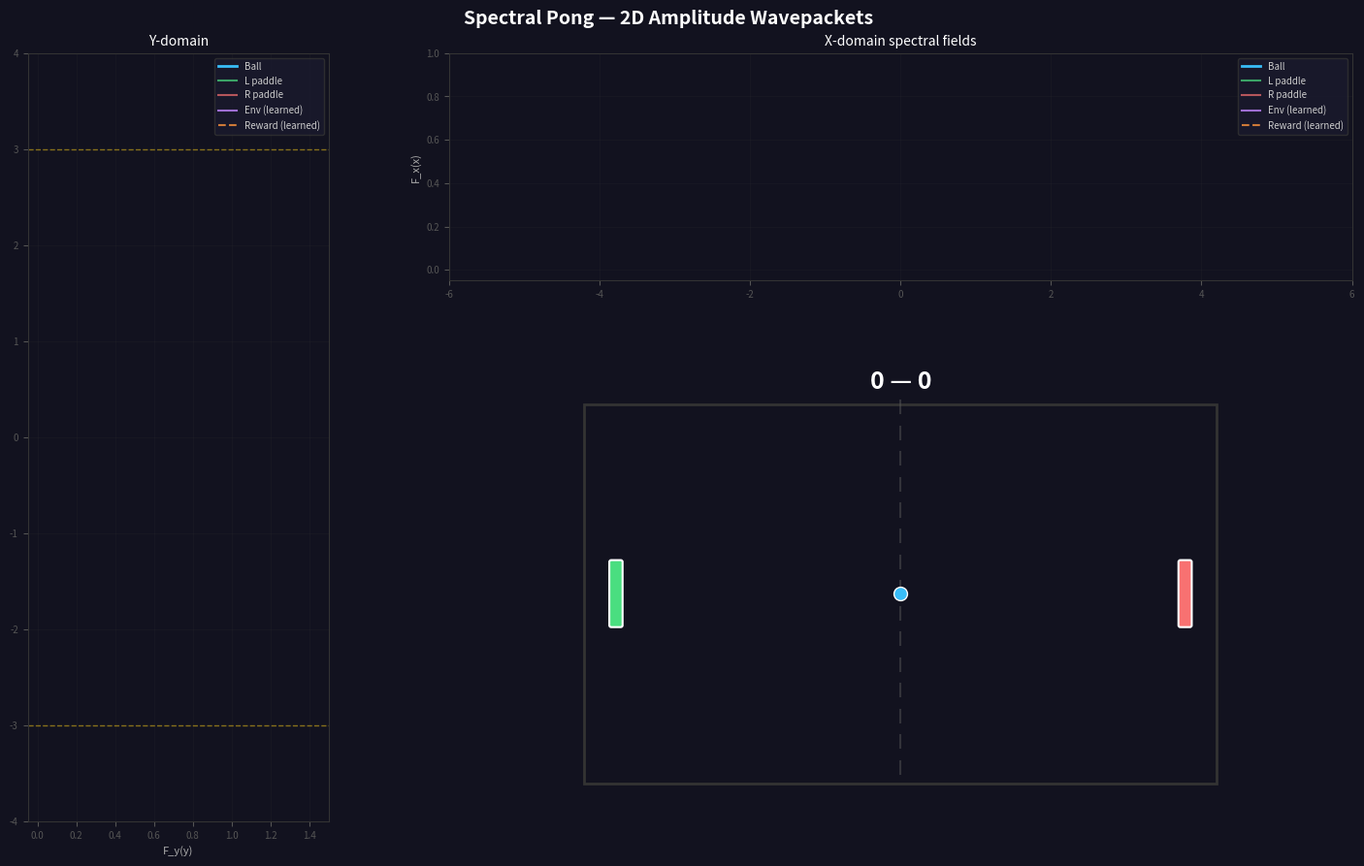

Write Python code to recreate this figure.
"""
2D Spectral Pong Visualization
===============================
Pong game where ball and paddles are observed spectral waveforms with 2D
amplitudes, and top/bottom walls are an unobserved waveform learned via LMS
from acceleration anomalies.

Two 1D domain visualizations: X-domain (horizontal) and Y-domain (vertical),
each showing one component of the 2D amplitude vectors.

Controls:
    Left paddle:  A / D
    Right paddle:  Up / Down

Usage:
    python training/spectral_pong_viz.py                              # interactive
    python training/spectral_pong_viz.py --auto-paddle                # AI paddles
    python training/spectral_pong_viz.py --save out.gif --frames 600 --auto-paddle
"""

from __future__ import annotations

import argparse
import itertools
import time
from collections import deque
from pathlib import Path

import numpy as np
import matplotlib
import matplotlib.pyplot as plt
from matplotlib.patches import Rectangle, FancyBboxPatch
from matplotlib.animation import FuncAnimation
from matplotlib.gridspec import GridSpecFromSubplotSpec

# -- constants ----------------------------------------------------------------

COEFF_CLIP = 10.0

BG_COLOR = '#12121f'
BALL_COLOR = '#38bdf8'
PADDLE_COLOR_L = '#4ade80'
PADDLE_COLOR_R = '#f87171'
WALL_COLOR = '#333'
NET_COLOR = '#555'
SCORE_COLOR = 'white'
ENV_FIELD_COLOR = '#c084fc'
INTERACT_COLOR = '#a78bfa'
RESIDUAL_COLOR = '#facc15'
REWARD_COLOR = '#fb923c'       # orange for learned reward field
GRID_COLOR = '#444'
GRID_ALPHA = 0.15
LABEL_COLOR = '#aaa'
TITLE_COLOR = 'white'

COURT_LEFT = -5.0
COURT_RIGHT = 5.0
COURT_TOP = 3.0
COURT_BOTTOM = -3.0

WORLD_BOUNDS = [
    (COURT_LEFT, COURT_RIGHT),   # axis 0 (x)
    (COURT_BOTTOM, COURT_TOP),   # axis 1 (y)
]

PADDLE_X_OFFSET = 0.5
PADDLE_WIDTH = 0.15
PADDLE_HEIGHT = 1.0
PADDLE_SPEED = 4.0

BALL_RADIUS = 0.15
BALL_SPEED = 2.0
SPIN_FACTOR = 2.0


# -- WavepacketObject2D ------------------------------------------------------

class WavepacketObject2D:
    """Spectral wavepacket with 2D amplitude vectors.

    Each frequency k_j has coefficients c_cos[j] and c_sin[j] in R^2.
    The field is evaluated on a 1D domain per axis:
        F_d(x) = sum_j  c_cos[j, d] * cos(k_j * x) + c_sin[j, d] * sin(k_j * x)
    where d in {0, 1} selects the x or y component.
    """

    def __init__(self, K: int, frequencies: np.ndarray,
                 pos0: tuple[float, float] = (0.0, 0.0),
                 mass: float = 1.0,
                 vel0: tuple[float, float] = (0.0, 0.0),
                 c_cos: np.ndarray | None = None,
                 c_sin: np.ndarray | None = None,
                 sigma: float = 0.8, amplitude: float = 1.5,
                 lr: float = 0.0, lr_tracking: float = 0.0):
        self.K = K
        self.k = np.asarray(frequencies, dtype=np.float64)
        self.mass = mass
        self.pos = np.array(pos0, dtype=np.float64)
        self.vel = np.array(vel0, dtype=np.float64)
        self.lr = lr
        self.lr_tracking = lr_tracking

        if c_cos is not None and c_sin is not None:
            self.c_cos = np.array(c_cos, dtype=np.float64)  # (K, 2)
            self.c_sin = np.array(c_sin, dtype=np.float64)  # (K, 2)
        else:
            # Gaussian envelope, phase set from position per axis
            envelope = amplitude * np.exp(-self.k**2 * sigma**2 / 2)  # (K,)
            self.c_cos = np.zeros((K, 2), dtype=np.float64)
            self.c_sin = np.zeros((K, 2), dtype=np.float64)
            for d in range(2):
                self.c_cos[:, d] = envelope * np.cos(self.k * self.pos[d])
                self.c_sin[:, d] = envelope * np.sin(self.k * self.pos[d])

        self.normalize()

    def _basis(self, x: float) -> np.ndarray:
        """1D Fourier basis at scalar domain position x. Returns (2K,)."""
        return np.concatenate([np.cos(self.k * x), np.sin(self.k * x)])

    def _c_flat(self, axis: int) -> np.ndarray:
        """Coefficients for one axis as flat (2K,) vector."""
        return np.concatenate([self.c_cos[:, axis], self.c_sin[:, axis]])

    def _set_c_flat(self, axis: int, c: np.ndarray) -> None:
        self.c_cos[:, axis] = c[:self.K]
        self.c_sin[:, axis] = c[self.K:]

    def evaluate(self, x_domain: np.ndarray, axis: int) -> np.ndarray:
        """Evaluate 1D field for one axis over domain grid. Returns (N,)."""
        cos_b = np.cos(self.k[None, :] * x_domain[:, None])  # (N, K)
        sin_b = np.sin(self.k[None, :] * x_domain[:, None])  # (N, K)
        return cos_b @ self.c_cos[:, axis] + sin_b @ self.c_sin[:, axis]

    def predict(self, x: float, axis: int) -> float:
        """Predict field value at domain position x for one axis."""
        return float(self._c_flat(axis) @ self._basis(x))

    def integrate(self, axis: int) -> float:
        """Analytical integral of F_d over world bounds."""
        a, b = WORLD_BOUNDS[axis]
        int_cos = (np.sin(self.k * b) - np.sin(self.k * a)) / self.k  # (K,)
        int_sin = (np.cos(self.k * a) - np.cos(self.k * b)) / self.k  # (K,)
        return float(self.c_cos[:, axis] @ int_cos +
                     self.c_sin[:, axis] @ int_sin)

    def integrate_squared(self, axis: int) -> float:
        """∫ F_d(x)² dx over world bounds (numerical trapezoidal)."""
        a, b = WORLD_BOUNDS[axis]
        grid = np.linspace(a, b, 200)
        v2 = self.evaluate(grid, axis) ** 2
        dx = (b - a) / 199
        return float((v2[0] + v2[-1]) * 0.5 + v2[1:-1].sum()) * dx

    def normalize(self) -> None:
        """Rescale coefficients so ∫ F_d(x)² dx = 1 (F² is PMF)."""
        for d in range(2):
            S = self.integrate_squared(d)
            if S > 1e-20:
                self.c_cos[:, d] /= np.sqrt(S)
                self.c_sin[:, d] /= np.sqrt(S)

    def gradient(self, x: float, axis: int) -> float:
        """Analytical derivative dF_d/dx at domain position x.

        dF/dx = sum_j [-c_cos[j,d] * k_j * sin(k_j * x)
                        + c_sin[j,d] * k_j * cos(k_j * x)]
        """
        return float(np.sum(
            -self.c_cos[:, axis] * self.k * np.sin(self.k * x)
            + self.c_sin[:, axis] * self.k * np.cos(self.k * x)))

    def inner_product_2d(self, other: 'WavepacketObject2D') -> np.ndarray:
        """Component-wise inner product per spatial dimension. Returns (2,)."""
        return np.array([
            float(np.sum(self.c_cos[:, d] * other.c_cos[:, d] +
                         self.c_sin[:, d] * other.c_sin[:, d]))
            for d in range(2)
        ])

    def cross_product_2d(self, other: 'WavepacketObject2D') -> np.ndarray:
        """Imaginary part of complex inner product per axis. Returns (2,).

        cross[d] = sum_j (self.c_cos[j,d] * other.c_sin[j,d]
                        - self.c_sin[j,d] * other.c_cos[j,d])

        Proportional to sin(k_j * (self.pos[d] - other.pos[d])) — encodes
        signed displacement between the two wavepackets.
        """
        return np.array([
            float(np.sum(self.c_cos[:, d] * other.c_sin[:, d] -
                         self.c_sin[:, d] * other.c_cos[:, d]))
            for d in range(2)
        ])

    def normalized_inner_product(self, other: 'WavepacketObject2D') -> float:
        """Spectral alignment score in ~[0, 1]. Attention weight for LMS."""
        ip = self.inner_product_2d(other)  # (2,)
        norm_s = np.sqrt(np.sum(self.c_cos**2 + self.c_sin**2, axis=0))  # (2,)
        norm_o = np.sqrt(
            np.sum(other.c_cos**2 + other.c_sin**2, axis=0))  # (2,)
        nip = ip / (norm_s * norm_o + 1e-8)  # (2,)
        return float(np.linalg.norm(nip) / np.sqrt(2))

    def shift(self, delta: float, axis: int) -> None:
        """Fourier-domain phase rotation for one axis."""
        for j in range(self.K):
            angle = self.k[j] * delta
            ca, sa = np.cos(angle), np.sin(angle)
            oc = self.c_cos[j, axis]
            os = self.c_sin[j, axis]
            self.c_cos[j, axis] = oc * ca - os * sa
            self.c_sin[j, axis] = oc * sa + os * ca

    def set_position(self, new_pos: np.ndarray) -> None:
        """Shift both axes so the wavepacket tracks new_pos."""
        for d in range(2):
            delta = new_pos[d] - self.pos[d]
            if abs(delta) > 1e-12:
                self.shift(delta, axis=d)
        self.pos[:] = new_pos
        np.clip(self.c_cos, -COEFF_CLIP, COEFF_CLIP, out=self.c_cos)
        np.clip(self.c_sin, -COEFF_CLIP, COEFF_CLIP, out=self.c_sin)

    def update_lms(self, domain_pos: np.ndarray, target_2d: np.ndarray,
                   anomaly_scale: float = 1.0) -> np.ndarray:
        """LMS update with 2D target. Returns residual (2,)."""
        if self.lr <= 0:
            return np.zeros(2)
        residual = np.zeros(2)
        for d in range(2):
            basis = self._basis(domain_pos[d])       # (2K,)
            c = self._c_flat(d)                       # (2K,)
            pred = float(c @ basis)
            res = target_2d[d] - pred
            residual[d] = res
            c_new = c + (self.lr * anomaly_scale) * basis * res
            np.clip(c_new, -COEFF_CLIP, COEFF_CLIP, out=c_new)
            self._set_c_flat(d, c_new)
        return residual

    def update_with_attention(self, domain_pos: np.ndarray,
                              target_2d: np.ndarray,
                              interaction_scales: list[float]) -> np.ndarray:
        """LMS with effective_lr = lr_tracking + lr * sum(interaction_scales)."""
        effective_lr = self.lr_tracking + self.lr * sum(interaction_scales)
        if effective_lr <= 0:
            return np.zeros(2)
        residual = np.zeros(2)
        for d in range(2):
            basis = self._basis(domain_pos[d])
            c = self._c_flat(d)
            res = target_2d[d] - float(c @ basis)
            residual[d] = res
            c_new = c + effective_lr * basis * res
            np.clip(c_new, -COEFF_CLIP, COEFF_CLIP, out=c_new)
            self._set_c_flat(d, c_new)
        return residual


# -- Simple RL paddle controller -----------------------------------------------

class SimpleRLController:
    """Single wide hidden layer trained with REINFORCE + eligibility traces.

    Each instance controls ONE paddle. State is the full wavepacket
    representation + game state. Action is a single float in [-1, 1].
    """

    TRACE_CLIP = 1.0
    WEIGHT_DECAY = 0.9999

    def __init__(self, state_dim: int, hidden_dim: int = 256,
                 lr: float = 3e-5, gamma: float = 0.95, std: float = 0.5):
        scale1 = np.sqrt(2.0 / state_dim)
        scale2 = np.sqrt(2.0 / hidden_dim)
        self.W1 = np.random.randn(hidden_dim, state_dim) * scale1
        self.b1 = np.zeros(hidden_dim)
        self.W2 = np.random.randn(1, hidden_dim) * scale2
        self.b2 = np.zeros(1)
        self.lr = lr
        self.gamma = gamma
        self.std = std
        self._reset_traces()
        # Diagnostics (updated each act() call)
        self.last_h1 = np.zeros(hidden_dim)
        self.last_mean = 0.0
        self.last_action = 0.0

    def _reset_traces(self) -> None:
        self.trace_W1 = np.zeros_like(self.W1)
        self.trace_b1 = np.zeros_like(self.b1)
        self.trace_W2 = np.zeros_like(self.W2)
        self.trace_b2 = np.zeros_like(self.b2)

    @staticmethod
    def build_state(wavepackets: list, ball: dict,
                    left_paddle: dict, right_paddle: dict) -> np.ndarray:
        parts = []
        for wp in wavepackets:
            coeffs = np.concatenate([wp.c_cos.ravel(), wp.c_sin.ravel()])
            norm = np.linalg.norm(coeffs) + 1e-8
            parts.append(coeffs / norm)
        # Game state normalized to ~[-1, 1] by world bounds
        parts.append(np.array([ball['x'] / 5.0, ball['y'] / 3.0,
                               ball['vx'] / 3.0, ball['vy'] / 3.0,
                               left_paddle['y'] / 3.0,
                               right_paddle['y'] / 3.0]))
        return np.concatenate(parts)

    def act(self, state: np.ndarray) -> float:
        """Forward pass + sample from Gaussian policy. Returns action in [-1,1]."""
        # Forward
        z1 = self.W1 @ state + self.b1
        h1 = np.maximum(z1, 0)                          # ReLU
        z2 = float((self.W2 @ h1)[0] + self.b2[0])
        mean = np.tanh(z2)                               # bounded mean

        # Sample
        action = float(np.clip(mean + self.std * np.random.randn(), -1, 1))

        # ∇ log π  (Gaussian + tanh chain rule)
        d_logpi = (action - mean) / (self.std ** 2)
        d_z2 = d_logpi * (1 - mean ** 2)                 # through tanh
        grad_W2 = d_z2 * h1[None, :]
        grad_b2 = np.array([d_z2])
        d_h1 = self.W2[0] * d_z2
        d_z1 = d_h1 * (z1 > 0)                           # through ReLU
        grad_W1 = d_z1[:, None] * state[None, :]
        grad_b1 = d_z1

        # Accumulate eligibility traces (clipped to prevent runaway)
        self.trace_W1 = self.gamma * self.trace_W1 + grad_W1
        self.trace_b1 = self.gamma * self.trace_b1 + grad_b1
        self.trace_W2 = self.gamma * self.trace_W2 + grad_W2
        self.trace_b2 = self.gamma * self.trace_b2 + grad_b2
        np.clip(self.trace_W1, -self.TRACE_CLIP, self.TRACE_CLIP,
                out=self.trace_W1)
        np.clip(self.trace_b1, -self.TRACE_CLIP, self.TRACE_CLIP,
                out=self.trace_b1)
        np.clip(self.trace_W2, -self.TRACE_CLIP, self.TRACE_CLIP,
                out=self.trace_W2)
        np.clip(self.trace_b2, -self.TRACE_CLIP, self.TRACE_CLIP,
                out=self.trace_b2)

        # Weight decay — prevent tanh saturation
        self.W1 *= self.WEIGHT_DECAY
        self.W2 *= self.WEIGHT_DECAY

        # Store diagnostics for debug display
        self.last_h1 = h1.copy()
        self.last_mean = mean
        self.last_action = action

        return action

    def update(self, reward: float) -> None:
        """REINFORCE update on sparse reward signal."""
        if abs(reward) < 1e-10:
            return
        self.W1 += self.lr * reward * self.trace_W1
        self.b1 += self.lr * reward * self.trace_b1
        self.W2 += self.lr * reward * self.trace_W2
        self.b2 += self.lr * reward * self.trace_b2
        self._reset_traces()


# -- helpers ------------------------------------------------------------------

def reset_ball(ball: dict, toward: str = 'random',
               speed: float = BALL_SPEED) -> None:
    ball['x'] = 0.0
    ball['y'] = 0.0
    if toward == 'random':
        toward = 'left' if np.random.random() < 0.5 else 'right'
    angle = np.random.uniform(-0.4, 0.4)
    vx = speed * np.cos(angle)
    vy = speed * np.sin(angle)
    ball['vx'] = -vx if toward == 'left' else vx
    ball['vy'] = vy


# -- game + visualization ----------------------------------------------------

def create_game(K: int, frequencies: np.ndarray, alpha: float,
                dt: float, ball_speed: float, interval: int,
                max_frames: int | None, auto_paddle: bool,
                ball_sigma: float,
                env_lr: float, spectral_paddle: bool = False,
                alpha_paddle: float = 0.5,
                paddle_damping: float = 0.85,
                beta_paddle: float = 0.3,
                gamma_paddle: float = 0.2,
                reward_lr: float = 0.3,
                reward_decay: float = 0.999,
                ball_lr: float = 0.15,
                paddle_lr: float = 0.1,
                lr_tracking: float = 0.01):

    # -- spectral setup -------------------------------------------------------
    wp_ball = WavepacketObject2D(
        K, frequencies, pos0=(0.0, 0.0), mass=1.0,
        sigma=ball_sigma,
        lr=ball_lr, lr_tracking=lr_tracking)

    wp_paddle_l = WavepacketObject2D(
        K, frequencies,
        pos0=(COURT_LEFT + PADDLE_X_OFFSET, 0.0), mass=1e6,
        sigma=0.5, amplitude=1.0,
        lr=paddle_lr, lr_tracking=lr_tracking * 2)

    wp_paddle_r = WavepacketObject2D(
        K, frequencies,
        pos0=(COURT_RIGHT - PADDLE_X_OFFSET, 0.0), mass=1e6,
        sigma=0.5, amplitude=1.0,
        lr=paddle_lr, lr_tracking=lr_tracking * 2)

    # Env and reward start with orthogonal spectral basis vectors so the
    # normalized inner product can bootstrap learning:
    #   env  — basis [1,0,0,...] on x-axis, [0,1,0,...] on y-axis
    #   reward — basis [0,0,1,...] on both axes
    env_c_cos = np.zeros((K, 2))
    env_c_cos[0, 0] = 1.0  # frequency 0 → x
    env_c_cos[1, 1] = 1.0  # frequency 1 → y
    wp_env = WavepacketObject2D(
        K, frequencies, pos0=(0.0, 0.0), mass=1e6,
        c_cos=env_c_cos, c_sin=np.zeros((K, 2)),
        lr=env_lr, lr_tracking=0.0)

    reward_c_cos = np.zeros((K, 2))
    reward_c_cos[2, 0] = 1.0  # frequency 2 → both axes
    reward_c_cos[2, 1] = 1.0
    wp_reward = WavepacketObject2D(
        K, frequencies, pos0=(0.0, 0.0), mass=1.0,
        c_cos=reward_c_cos, c_sin=np.zeros((K, 2)),
        lr=reward_lr, lr_tracking=0.0)

    # -- RL paddle controllers (one per paddle, opposite rewards) ------------
    rl_left = None
    rl_right = None
    if spectral_paddle:
        # State: 5 wavepackets × (K×2 cos + K×2 sin) + 6 game-state floats
        state_dim = 5 * (K * 2 * 2) + 6
        rl_left = SimpleRLController(state_dim, hidden_dim=8)
        rl_right = SimpleRLController(state_dim, hidden_dim=8)

    # -- Newtonian state ------------------------------------------------------
    paddle_lx = COURT_LEFT + PADDLE_X_OFFSET
    paddle_rx = COURT_RIGHT - PADDLE_X_OFFSET

    ball = {'x': 0.0, 'y': 0.0, 'vx': 0.0, 'vy': 0.0}
    reset_ball(ball, toward='right', speed=ball_speed)

    left_paddle = {'y': 0.0, 'score': 0}
    right_paddle = {'y': 0.0, 'score': 0}
    key_times: dict[str, float] = {}
    paddle_vel = {'l': 0.0, 'r': 0.0}
    state = {'freeze': 0, 't': 0,
             'anomaly': np.zeros(2), 'max_anomaly': 1.0}

    window = 200
    anomaly_hist = deque(maxlen=window)
    history_t = deque(maxlen=window)

    # -- figure layout --------------------------------------------------------
    # Layout:  Y-domain (left) | X-domain (top-right)
    #                          | Court    (bottom-right)
    #          [Debug strip — only when spectral_paddle]
    if spectral_paddle:
        fig = plt.figure(figsize=(15, 11))
        fig.patch.set_facecolor(BG_COLOR)
        fig.suptitle('Spectral Pong — 2D Amplitude Wavepackets',
                     color=TITLE_COLOR, fontsize=14, fontweight='bold', y=0.98)
        gs = fig.add_gridspec(3, 2, width_ratios=[1, 3],
                              height_ratios=[1, 2, 0.6],
                              hspace=0.3, wspace=0.2,
                              left=0.06, right=0.97, top=0.93, bottom=0.04)
        ax_y = fig.add_subplot(gs[0:2, 0])
        ax_x = fig.add_subplot(gs[0, 1])
        ax_court = fig.add_subplot(gs[1, 1])

        # Debug strip: [input heatmap | L hidden | L out | R hidden | R out]
        gs_dbg = GridSpecFromSubplotSpec(
            1, 5, subplot_spec=gs[2, :],
            width_ratios=[4, 2, 1, 2, 1], wspace=0.4)
        ax_input = fig.add_subplot(gs_dbg[0, 0])
        ax_hid_l = fig.add_subplot(gs_dbg[0, 1])
        ax_out_l = fig.add_subplot(gs_dbg[0, 2])
        ax_hid_r = fig.add_subplot(gs_dbg[0, 3])
        ax_out_r = fig.add_subplot(gs_dbg[0, 4])
        debug_axes = [ax_input, ax_hid_l, ax_out_l, ax_hid_r, ax_out_r]
    else:
        fig = plt.figure(figsize=(15, 9))
        fig.patch.set_facecolor(BG_COLOR)
        fig.suptitle('Spectral Pong — 2D Amplitude Wavepackets',
                     color=TITLE_COLOR, fontsize=14, fontweight='bold', y=0.98)
        gs = fig.add_gridspec(2, 2, width_ratios=[1, 3], height_ratios=[1, 2],
                              hspace=0.25, wspace=0.2,
                              left=0.06, right=0.97, top=0.93, bottom=0.05)
        ax_y = fig.add_subplot(gs[:, 0])
        ax_x = fig.add_subplot(gs[0, 1])
        ax_court = fig.add_subplot(gs[1, 1])
        debug_axes = []

    for ax in [ax_y, ax_x, ax_court] + debug_axes:
        ax.set_facecolor(BG_COLOR)
        ax.tick_params(colors='#555', labelsize=7)
        for spine in ax.spines.values():
            spine.set_color('#333')

    # -- X-domain panel -------------------------------------------------------
    x_dom = np.linspace(COURT_LEFT - 1, COURT_RIGHT + 1, 400)
    ax_x.set_xlim(x_dom[0], x_dom[-1])
    ax_x.set_ylim(-0.05, 1.0)
    ax_x.set_title('X-domain spectral fields', color=TITLE_COLOR, fontsize=10)
    ax_x.set_ylabel('F_x(x)', color=LABEL_COLOR, fontsize=8)
    ax_x.grid(True, color=GRID_COLOR, alpha=GRID_ALPHA, linewidth=0.5)

    lx_ball, = ax_x.plot([], [], color=BALL_COLOR, lw=2, label='Ball')
    lx_pad_l, = ax_x.plot([], [], color=PADDLE_COLOR_L, lw=1.5, alpha=0.7,
                          label='L paddle')
    lx_pad_r, = ax_x.plot([], [], color=PADDLE_COLOR_R, lw=1.5, alpha=0.7,
                          label='R paddle')
    lx_env, = ax_x.plot([], [], color=ENV_FIELD_COLOR, lw=1.5, alpha=0.8,
                        label='Env (learned)')
    lx_reward, = ax_x.plot([], [], color=REWARD_COLOR, lw=1.5, alpha=0.8,
                           ls='--', label='Reward (learned)')
    lx_dot, = ax_x.plot([], [], 'o', color=BALL_COLOR, markersize=8,
                        zorder=5, markeredgecolor='white', markeredgewidth=1)
    ax_x.legend(loc='upper right', fontsize=7, facecolor='#1a1a2e',
                edgecolor='#333', labelcolor='#ccc')

    # -- Y-domain panel -------------------------------------------------------
    y_dom = np.linspace(COURT_BOTTOM - 1, COURT_TOP + 1, 400)
    ax_y.set_ylim(y_dom[0], y_dom[-1])
    ax_y.set_xlim(-0.05, 1.5)
    ax_y.set_title('Y-domain', color=TITLE_COLOR, fontsize=10)
    ax_y.set_xlabel('F_y(y)', color=LABEL_COLOR, fontsize=8)
    ax_y.grid(True, color=GRID_COLOR, alpha=GRID_ALPHA, linewidth=0.5)
    # Walls as dashed lines on the Y-domain
    ax_y.axhline(COURT_TOP, color=RESIDUAL_COLOR, ls='--', lw=1, alpha=0.5)
    ax_y.axhline(COURT_BOTTOM, color=RESIDUAL_COLOR, ls='--', lw=1, alpha=0.5)

    ly_ball, = ax_y.plot([], [], color=BALL_COLOR, lw=2, label='Ball')
    ly_pad_l, = ax_y.plot([], [], color=PADDLE_COLOR_L, lw=1.5, alpha=0.7,
                          label='L paddle')
    ly_pad_r, = ax_y.plot([], [], color=PADDLE_COLOR_R, lw=1.5, alpha=0.7,
                          label='R paddle')
    ly_env, = ax_y.plot([], [], color=ENV_FIELD_COLOR, lw=1.5, alpha=0.8,
                        label='Env (learned)')
    ly_reward, = ax_y.plot([], [], color=REWARD_COLOR, lw=1.5, alpha=0.8,
                           ls='--', label='Reward (learned)')
    ly_dot, = ax_y.plot([], [], 'o', color=BALL_COLOR, markersize=8,
                        zorder=5, markeredgecolor='white', markeredgewidth=1)
    ax_y.legend(loc='upper right', fontsize=7, facecolor='#1a1a2e',
                edgecolor='#333', labelcolor='#ccc')

    # -- Court panel ----------------------------------------------------------
    ax_court.set_xlim(COURT_LEFT - 0.5, COURT_RIGHT + 0.5)
    ax_court.set_ylim(COURT_BOTTOM - 0.6, COURT_TOP + 0.6)
    ax_court.set_aspect('equal')
    ax_court.set_xticks([])
    ax_court.set_yticks([])
    for spine in ax_court.spines.values():
        spine.set_visible(False)

    court_rect = Rectangle(
        (COURT_LEFT, COURT_BOTTOM),
        COURT_RIGHT - COURT_LEFT, COURT_TOP - COURT_BOTTOM,
        linewidth=2, edgecolor=WALL_COLOR, facecolor='none', zorder=1)
    ax_court.add_patch(court_rect)

    for y_pos in np.linspace(COURT_BOTTOM + 0.15, COURT_TOP - 0.15, 15):
        ax_court.plot([0, 0], [y_pos, y_pos + 0.2], color=NET_COLOR,
                      lw=1.5, alpha=0.5, zorder=1)

    lp_patch = FancyBboxPatch(
        (paddle_lx - PADDLE_WIDTH / 2, -PADDLE_HEIGHT / 2),
        PADDLE_WIDTH, PADDLE_HEIGHT,
        boxstyle='round,pad=0.03', facecolor=PADDLE_COLOR_L,
        edgecolor='white', linewidth=1.5, zorder=3)
    rp_patch = FancyBboxPatch(
        (paddle_rx - PADDLE_WIDTH / 2, -PADDLE_HEIGHT / 2),
        PADDLE_WIDTH, PADDLE_HEIGHT,
        boxstyle='round,pad=0.03', facecolor=PADDLE_COLOR_R,
        edgecolor='white', linewidth=1.5, zorder=3)
    ax_court.add_patch(lp_patch)
    ax_court.add_patch(rp_patch)

    ball_dot, = ax_court.plot([0], [0], 'o', color=BALL_COLOR, markersize=10,
                              zorder=4, markeredgecolor='white',
                              markeredgewidth=1.0)

    score_text = ax_court.text(0, COURT_TOP + 0.35, '0 \u2014 0',
                               color=SCORE_COLOR, fontsize=18,
                               fontweight='bold',
                               horizontalalignment='center',
                               verticalalignment='center', zorder=5)

    anomaly_arrow = [None]
    frame_text = ax_court.text(0.98, 0.02, '', transform=ax_court.transAxes,
                               color='#555', fontsize=8,
                               horizontalalignment='right')

    # -- debug strip artists (only when spectral_paddle) ----------------------
    debug_heatmap = None
    debug_bars_l = []
    debug_bars_r = []
    debug_mean_l = debug_act_l = debug_text_l = None
    debug_mean_r = debug_act_r = debug_text_r = None

    if spectral_paddle:
        hidden_dim = rl_left.W1.shape[0]
        K_coeff = K

        # Input heatmap: 5 wavepackets × 32 coefficients (cos|sin × 2 axes)
        init_data = np.zeros((5, K_coeff * 4))
        debug_heatmap = ax_input.imshow(
            init_data, aspect='auto', cmap='coolwarm',
            vmin=-1, vmax=1, interpolation='nearest')
        ax_input.set_yticks(range(5))
        ax_input.set_yticklabels(['Ball', 'PadL', 'PadR', 'Env', 'Rew'],
                                 fontsize=7, color=LABEL_COLOR)
        ax_input.axvline(K_coeff * 2 - 0.5, color='#555', lw=0.5, ls='--')
        ax_input.set_xticks([])
        ax_input.set_title('Encoder State  (cos | sin)',
                           color=TITLE_COLOR, fontsize=9)

        # Hidden bars — left controller
        bars_l = ax_hid_l.barh(range(hidden_dim), np.zeros(hidden_dim),
                               color=PADDLE_COLOR_L, height=0.7)
        debug_bars_l = list(bars_l)
        ax_hid_l.set_xlim(0, 2.0)
        ax_hid_l.set_yticks(range(hidden_dim))
        ax_hid_l.set_yticklabels([str(i) for i in range(hidden_dim)],
                                 fontsize=6, color=LABEL_COLOR)
        ax_hid_l.set_title('L Hidden', color=PADDLE_COLOR_L, fontsize=9)
        ax_hid_l.invert_yaxis()

        # Hidden bars — right controller
        bars_r = ax_hid_r.barh(range(hidden_dim), np.zeros(hidden_dim),
                               color=PADDLE_COLOR_R, height=0.7)
        debug_bars_r = list(bars_r)
        ax_hid_r.set_xlim(0, 2.0)
        ax_hid_r.set_yticks(range(hidden_dim))
        ax_hid_r.set_yticklabels([str(i) for i in range(hidden_dim)],
                                 fontsize=6, color=LABEL_COLOR)
        ax_hid_r.set_title('R Hidden', color=PADDLE_COLOR_R, fontsize=9)
        ax_hid_r.invert_yaxis()

        # Output gauge — left: bar for mean, dot for action
        ax_out_l.set_xlim(-1.2, 1.2)
        ax_out_l.set_ylim(-0.5, 0.5)
        ax_out_l.axvline(0, color='#333', lw=0.5)
        debug_mean_l, = ax_out_l.plot([0], [0], 's', color=PADDLE_COLOR_L,
                                      markersize=12, alpha=0.4)
        debug_act_l, = ax_out_l.plot([0], [0], 'o', color=PADDLE_COLOR_L,
                                     markersize=8, zorder=5)
        debug_text_l = ax_out_l.text(0, -0.35, '0.00', color=PADDLE_COLOR_L,
                                     fontsize=8, ha='center')
        ax_out_l.set_yticks([])
        ax_out_l.set_xticks([-1, 0, 1])
        ax_out_l.tick_params(labelsize=6)
        ax_out_l.set_title('L Act', color=PADDLE_COLOR_L, fontsize=9)

        # Output gauge — right
        ax_out_r.set_xlim(-1.2, 1.2)
        ax_out_r.set_ylim(-0.5, 0.5)
        ax_out_r.axvline(0, color='#333', lw=0.5)
        debug_mean_r, = ax_out_r.plot([0], [0], 's', color=PADDLE_COLOR_R,
                                      markersize=12, alpha=0.4)
        debug_act_r, = ax_out_r.plot([0], [0], 'o', color=PADDLE_COLOR_R,
                                     markersize=8, zorder=5)
        debug_text_r = ax_out_r.text(0, -0.35, '0.00', color=PADDLE_COLOR_R,
                                     fontsize=8, ha='center')
        ax_out_r.set_yticks([])
        ax_out_r.set_xticks([-1, 0, 1])
        ax_out_r.tick_params(labelsize=6)
        ax_out_r.set_title('R Act', color=PADDLE_COLOR_R, fontsize=9)

    # -- keyboard -------------------------------------------------------------
    def on_key_press(event):
        key_times[event.key] = time.time()
    fig.canvas.mpl_connect('key_press_event', on_key_press)

    # -- animation step -------------------------------------------------------

    def init():
        for ln in [lx_ball, lx_pad_l, lx_pad_r, lx_env, lx_reward,
                   ly_ball, ly_pad_l, ly_pad_r, ly_env, ly_reward]:
            ln.set_data([], [])
        lx_dot.set_data([], [])
        ly_dot.set_data([], [])
        ball_dot.set_data([], [])
        frame_text.set_text('')
        return ()

    def step(_frame):
        t = state['t']

        # Freeze after scoring
        if state['freeze'] > 0:
            state['freeze'] -= 1
            state['t'] = t + 1
            return ()

        # -- move paddles -------------------------------------------------
        half_h = PADDLE_HEIGHT / 2
        if auto_paddle:
            if spectral_paddle and rl_left is not None:
                # RL policy: wavepacket state → paddle velocity (one per paddle)
                rl_state = SimpleRLController.build_state(
                    [wp_ball, wp_paddle_l, wp_paddle_r, wp_env, wp_reward],
                    ball, left_paddle, right_paddle)
                act_l = rl_left.act(rl_state)
                act_r = rl_right.act(rl_state)
                left_paddle['y'] += act_l * PADDLE_SPEED * dt
                right_paddle['y'] += act_r * PADDLE_SPEED * dt
            else:
                # Simple tracking AI
                track_speed = PADDLE_SPEED * dt * 0.8
                if ball['y'] > left_paddle['y'] + 0.1:
                    left_paddle['y'] += track_speed
                elif ball['y'] < left_paddle['y'] - 0.1:
                    left_paddle['y'] -= track_speed
                if ball['y'] > right_paddle['y'] + 0.1:
                    right_paddle['y'] += track_speed
                elif ball['y'] < right_paddle['y'] - 0.1:
                    right_paddle['y'] -= track_speed
        else:
            now = time.time()
            held = 0.15
            if now - key_times.get('a', 0) < held:
                left_paddle['y'] += PADDLE_SPEED * dt
            if now - key_times.get('d', 0) < held:
                left_paddle['y'] -= PADDLE_SPEED * dt
            if now - key_times.get('up', 0) < held:
                right_paddle['y'] += PADDLE_SPEED * dt
            if now - key_times.get('down', 0) < held:
                right_paddle['y'] -= PADDLE_SPEED * dt

        left_paddle['y'] = np.clip(left_paddle['y'],
                                   COURT_BOTTOM + half_h, COURT_TOP - half_h)
        right_paddle['y'] = np.clip(right_paddle['y'],
                                    COURT_BOTTOM + half_h, COURT_TOP - half_h)

        # -- Newtonian ball step ------------------------------------------
        vx_before, vy_before = ball['vx'], ball['vy']

        ball['x'] += ball['vx'] * dt
        ball['y'] += ball['vy'] * dt

        # Top/bottom wall bounce
        if ball['y'] >= COURT_TOP - BALL_RADIUS:
            ball['y'] = 2 * (COURT_TOP - BALL_RADIUS) - ball['y']
            ball['vy'] = -ball['vy']
        elif ball['y'] <= COURT_BOTTOM + BALL_RADIUS:
            ball['y'] = 2 * (COURT_BOTTOM + BALL_RADIUS) - ball['y']
            ball['vy'] = -ball['vy']

        # Left paddle collision
        if (ball['vx'] < 0
                and ball['x'] - BALL_RADIUS <= paddle_lx + PADDLE_WIDTH / 2
                and ball['x'] - BALL_RADIUS >= paddle_lx - PADDLE_WIDTH / 2 - abs(ball['vx'] * dt)
                and abs(ball['y'] - left_paddle['y']) <= half_h + BALL_RADIUS):
            ball['x'] = paddle_lx + PADDLE_WIDTH / 2 + BALL_RADIUS
            ball['vx'] = -ball['vx']
            offset = (ball['y'] - left_paddle['y']) / half_h
            ball['vy'] += offset * SPIN_FACTOR
            spd = np.hypot(ball['vx'], ball['vy'])
            ball['vx'] *= ball_speed / spd
            ball['vy'] *= ball_speed / spd

        # Right paddle collision
        if (ball['vx'] > 0
                and ball['x'] + BALL_RADIUS >= paddle_rx - PADDLE_WIDTH / 2
                and ball['x'] + BALL_RADIUS <= paddle_rx + PADDLE_WIDTH / 2 + abs(ball['vx'] * dt)
                and abs(ball['y'] - right_paddle['y']) <= half_h + BALL_RADIUS):
            ball['x'] = paddle_rx - PADDLE_WIDTH / 2 - BALL_RADIUS
            ball['vx'] = -ball['vx']
            offset = (ball['y'] - right_paddle['y']) / half_h
            ball['vy'] += offset * SPIN_FACTOR
            spd = np.hypot(ball['vx'], ball['vy'])
            ball['vx'] *= ball_speed / spd
            ball['vy'] *= ball_speed / spd

        vx_after, vy_after = ball['vx'], ball['vy']

        # Scoring
        scored = False
        reward = 0.0
        if ball['x'] < COURT_LEFT:
            right_paddle['score'] += 1
            reward = -1.0   # left paddle conceded
            scored = True
        elif ball['x'] > COURT_RIGHT:
            left_paddle['score'] += 1
            reward = +1.0   # left paddle scored
            scored = True

        if scored:
            # RL update — opposite rewards for each side
            if rl_left is not None:
                rl_left.update(reward)       # +1 when left scores
                rl_right.update(-reward)     # +1 when right blocks
            reset_ball(ball, toward='left' if reward < 0 else 'right',
                       speed=ball_speed)
            state['freeze'] = int(0.5 / dt)
            paddle_vel['l'] = 0.0
            paddle_vel['r'] = 0.0
            # Re-init ball wavepacket on score
            wp_ball.__init__(K, frequencies, pos0=(ball['x'], ball['y']),
                             mass=1.0, sigma=ball_sigma,
                             lr=ball_lr, lr_tracking=lr_tracking)

        # -- update wavepackets: shift + LMS + PMF deviation learning ----
        ball_pos = np.array([ball['x'], ball['y']])
        paddle_l_pos = np.array([paddle_lx, left_paddle['y']])
        paddle_r_pos = np.array([paddle_rx, right_paddle['y']])

        # 1. Propagation: shift by velocity (free-flight kinematics)
        for d in range(2):
            wp_ball.shift([ball['vx'], ball['vy']][d] * dt, axis=d)
        delta_l = left_paddle['y'] - wp_paddle_l.pos[1]
        delta_r = right_paddle['y'] - wp_paddle_r.pos[1]
        if abs(delta_l) > 1e-12:
            wp_paddle_l.shift(delta_l, axis=1)
        if abs(delta_r) > 1e-12:
            wp_paddle_r.shift(delta_r, axis=1)

        # 2. Attention-weighted LMS correction (shape only, target=1.0)
        if not scored:
            nip_ball_env = abs(wp_ball.normalized_inner_product(wp_env))
            nip_ball_padL = abs(wp_ball.normalized_inner_product(wp_paddle_l))
            nip_ball_padR = abs(wp_ball.normalized_inner_product(wp_paddle_r))

            unity = np.array([1.0, 1.0])
            wp_ball.update_with_attention(
                ball_pos, unity,
                [nip_ball_env, nip_ball_padL, nip_ball_padR])
            wp_paddle_l.update_with_attention(
                paddle_l_pos, unity, [nip_ball_padL])
            wp_paddle_r.update_with_attention(
                paddle_r_pos, unity, [nip_ball_padR])

        # 3. Measure integral deviation BEFORE normalizing
        #    Deviation from PMF=1 reveals environmental interaction
        ball_deviation = np.array([wp_ball.integrate_squared(d) - 1.0
                                   for d in range(2)])

        # 4. Normalize observed objects back to PMF
        wp_ball.normalize()
        wp_paddle_l.normalize()
        wp_paddle_r.normalize()

        # 5. Feed deviation into env field — "something here pushed
        #    the ball off its PMF constraint"
        deviation_mag = np.linalg.norm(ball_deviation)
        if not scored and deviation_mag > 1e-8:
            wp_env.update_lms(ball_pos, ball_deviation,
                              anomaly_scale=deviation_mag)
            wp_env.normalize()

        # 6. Reward field learns from goal events
        if scored:
            wp_reward.update_lms(
                np.array([ball['x'], ball['y']]),
                np.array([reward, reward]), anomaly_scale=1.0)
            wp_reward.normalize()

        # Decay reward field so old goals fade
        wp_reward.c_cos *= reward_decay
        wp_reward.c_sin *= reward_decay

        # 7. Update stored positions
        wp_ball.pos[:] = ball_pos
        wp_paddle_l.pos[:] = paddle_l_pos
        wp_paddle_r.pos[:] = paddle_r_pos

        # Deviation magnitude for display (replaces old anomaly)
        a_residual = ball_deviation

        state['anomaly'] = a_residual
        state['max_anomaly'] = max(np.linalg.norm(a_residual),
                                   state['max_anomaly'] * 0.98)

        anomaly_hist.append(np.linalg.norm(a_residual))
        history_t.append(t)
        state['t'] = t + 1

        # -- draw X-domain (plot F² = PMF) --------------------------------
        lx_ball.set_data(x_dom, wp_ball.evaluate(x_dom, axis=0) ** 2)
        lx_pad_l.set_data(x_dom, wp_paddle_l.evaluate(x_dom, axis=0) ** 2)
        lx_pad_r.set_data(x_dom, wp_paddle_r.evaluate(x_dom, axis=0) ** 2)
        lx_env.set_data(x_dom, wp_env.evaluate(x_dom, axis=0) ** 2)
        lx_reward.set_data(x_dom, wp_reward.evaluate(x_dom, axis=0) ** 2)
        lx_dot.set_data([ball['x']], [0])

        # -- draw Y-domain (plot F² = PMF, x=field², y=domain) ----------
        ly_ball.set_data(wp_ball.evaluate(y_dom, axis=1) ** 2, y_dom)
        ly_pad_l.set_data(wp_paddle_l.evaluate(y_dom, axis=1) ** 2, y_dom)
        ly_pad_r.set_data(wp_paddle_r.evaluate(y_dom, axis=1) ** 2, y_dom)
        ly_env.set_data(wp_env.evaluate(y_dom, axis=1) ** 2, y_dom)
        ly_reward.set_data(wp_reward.evaluate(y_dom, axis=1) ** 2, y_dom)
        ly_dot.set_data([0], [ball['y']])

        # -- draw court ---------------------------------------------------
        ball_dot.set_data([ball['x']], [ball['y']])
        lp_patch.set_y(left_paddle['y'] - half_h)
        rp_patch.set_y(right_paddle['y'] - half_h)
        score_text.set_text(
            f'{left_paddle["score"]} \u2014 {right_paddle["score"]}')
        frame_text.set_text(f't={t}')

        # Anomaly arrow on court
        if anomaly_arrow[0] is not None:
            anomaly_arrow[0].remove()
            anomaly_arrow[0] = None
        ma = max(state['max_anomaly'], 0.01)
        a_norm = np.linalg.norm(a_residual)
        arrow_len = min(a_norm / ma * 1.5, 2.0)
        if arrow_len > 0.05 and a_norm > 0.01:
            direction = a_residual / a_norm
            anomaly_arrow[0] = ax_court.annotate(
                '', xy=(ball['x'] + direction[0] * arrow_len,
                        ball['y'] + direction[1] * arrow_len),
                xytext=(ball['x'], ball['y']),
                arrowprops=dict(arrowstyle='->', color=RESIDUAL_COLOR,
                                lw=2.5, mutation_scale=15), zorder=6)

        # -- update debug strip -------------------------------------------
        if spectral_paddle and debug_heatmap is not None:
            # Input heatmap: reshape wavepacket coeffs to (5, 4K)
            coeff_dim = K * 4  # c_cos(K×2) + c_sin(K×2)
            input_mat = rl_state[:5 * coeff_dim].reshape(5, coeff_dim)
            debug_heatmap.set_array(input_mat)

            # Hidden activations
            for i, bar in enumerate(debug_bars_l):
                bar.set_width(rl_left.last_h1[i])
            for i, bar in enumerate(debug_bars_r):
                bar.set_width(rl_right.last_h1[i])

            # Output gauges
            debug_mean_l.set_xdata([rl_left.last_mean])
            debug_act_l.set_xdata([rl_left.last_action])
            debug_text_l.set_text(f'{rl_left.last_action:+.2f}')
            debug_text_l.set_x(rl_left.last_action)

            debug_mean_r.set_xdata([rl_right.last_mean])
            debug_act_r.set_xdata([rl_right.last_action])
            debug_text_r.set_text(f'{rl_right.last_action:+.2f}')
            debug_text_r.set_x(rl_right.last_action)

        return ()

    frames = range(max_frames) if max_frames is not None else itertools.count()
    anim = FuncAnimation(fig, step, frames=frames, init_func=init,
                         interval=interval, blit=False, repeat=False)
    return fig, anim


# -- main ---------------------------------------------------------------------

def main():
    parser = argparse.ArgumentParser(
        description='2D Spectral Pong Visualization')
    parser.add_argument('--save', type=str, default=None,
                        help='Save animation to file (e.g. out.gif)')
    parser.add_argument('--frames', type=int, default=None,
                        help='Frame limit (required for --save)')
    parser.add_argument('--K', type=int, default=8,
                        help='Number of spectral components (default: 8)')
    parser.add_argument('--alpha', type=float, default=0.15,
                        help='Force coupling strength (default: 0.15)')
    parser.add_argument('--lr', type=float, default=0.15,
                        help='LMS learning rate (default: 0.15)')
    parser.add_argument('--speed', type=float, default=1.0,
                        help='Ball speed multiplier (default: 1.0)')
    parser.add_argument('--fps', type=int, default=30,
                        help='Target FPS (default: 30)')
    parser.add_argument('--auto-paddle', action='store_true',
                        help='AI-controlled paddles (required for --save)')
    parser.add_argument('--spectral-paddle', action='store_true',
                        help='Use spectral inner-product force for paddle AI '
                             '(with --auto-paddle)')
    parser.add_argument('--alpha-paddle', type=float, default=0.5,
                        help='Paddle-ball spectral coupling strength '
                             '(default: 0.5)')
    parser.add_argument('--paddle-damping', type=float, default=0.85,
                        help='Paddle velocity damping per frame '
                             '(default: 0.85)')
    parser.add_argument('--beta-paddle', type=float, default=0.3,
                        help='Wall-anticipation coupling strength '
                             '(default: 0.3)')
    parser.add_argument('--gamma-paddle', type=float, default=0.2,
                        help='Reward-gradient coupling strength '
                             '(default: 0.2)')
    parser.add_argument('--reward-lr', type=float, default=0.3,
                        help='Reward field LMS learning rate '
                             '(default: 0.3)')
    parser.add_argument('--reward-decay', type=float, default=0.999,
                        help='Per-frame reward coefficient decay '
                             '(default: 0.999)')
    parser.add_argument('--ball-lr', type=float, default=0.15,
                        help='Ball interaction LMS learning rate '
                             '(default: 0.15)')
    parser.add_argument('--paddle-lr', type=float, default=0.1,
                        help='Paddle interaction LMS learning rate '
                             '(default: 0.1)')
    parser.add_argument('--lr-tracking', type=float, default=0.01,
                        help='Always-on tracking LMS learning rate '
                             '(default: 0.01)')
    args = parser.parse_args()

    if args.save and args.frames is None:
        parser.error('--frames is required when using --save')

    K = args.K
    if K == 8:
        frequencies = np.array([0.3, 0.6, 1.0, 1.4, 1.9, 2.4, 3.0, 3.7])
    elif K == 4:
        frequencies = np.array([0.3, 0.7, 1.5, 2.5])
    else:
        frequencies = np.linspace(0.3, 3.7, K)

    if args.save:
        matplotlib.use('Agg')

    interval = int(1000 / args.fps)
    dt = interval / 1000.0

    fig, anim = create_game(
        K=K,
        frequencies=frequencies,
        alpha=args.alpha,
        dt=dt,
        ball_speed=BALL_SPEED * args.speed,
        interval=interval,
        max_frames=args.frames,
        auto_paddle=args.auto_paddle,
        ball_sigma=0.8,
        env_lr=args.lr,
        spectral_paddle=args.spectral_paddle,
        alpha_paddle=args.alpha_paddle,
        paddle_damping=args.paddle_damping,
        beta_paddle=args.beta_paddle,
        gamma_paddle=args.gamma_paddle,
        reward_lr=args.reward_lr,
        reward_decay=args.reward_decay,
        ball_lr=args.ball_lr,
        paddle_lr=args.paddle_lr,
        lr_tracking=args.lr_tracking,
    )

    if args.save:
        save_path = Path(args.save)
        if save_path.suffix == '.gif':
            anim.save(str(save_path), writer='pillow', fps=args.fps)
        else:
            anim.save(str(save_path), fps=args.fps)
        print(f'Saved to {save_path}')
    else:
        plt.show()


if __name__ == '__main__':
    main()
